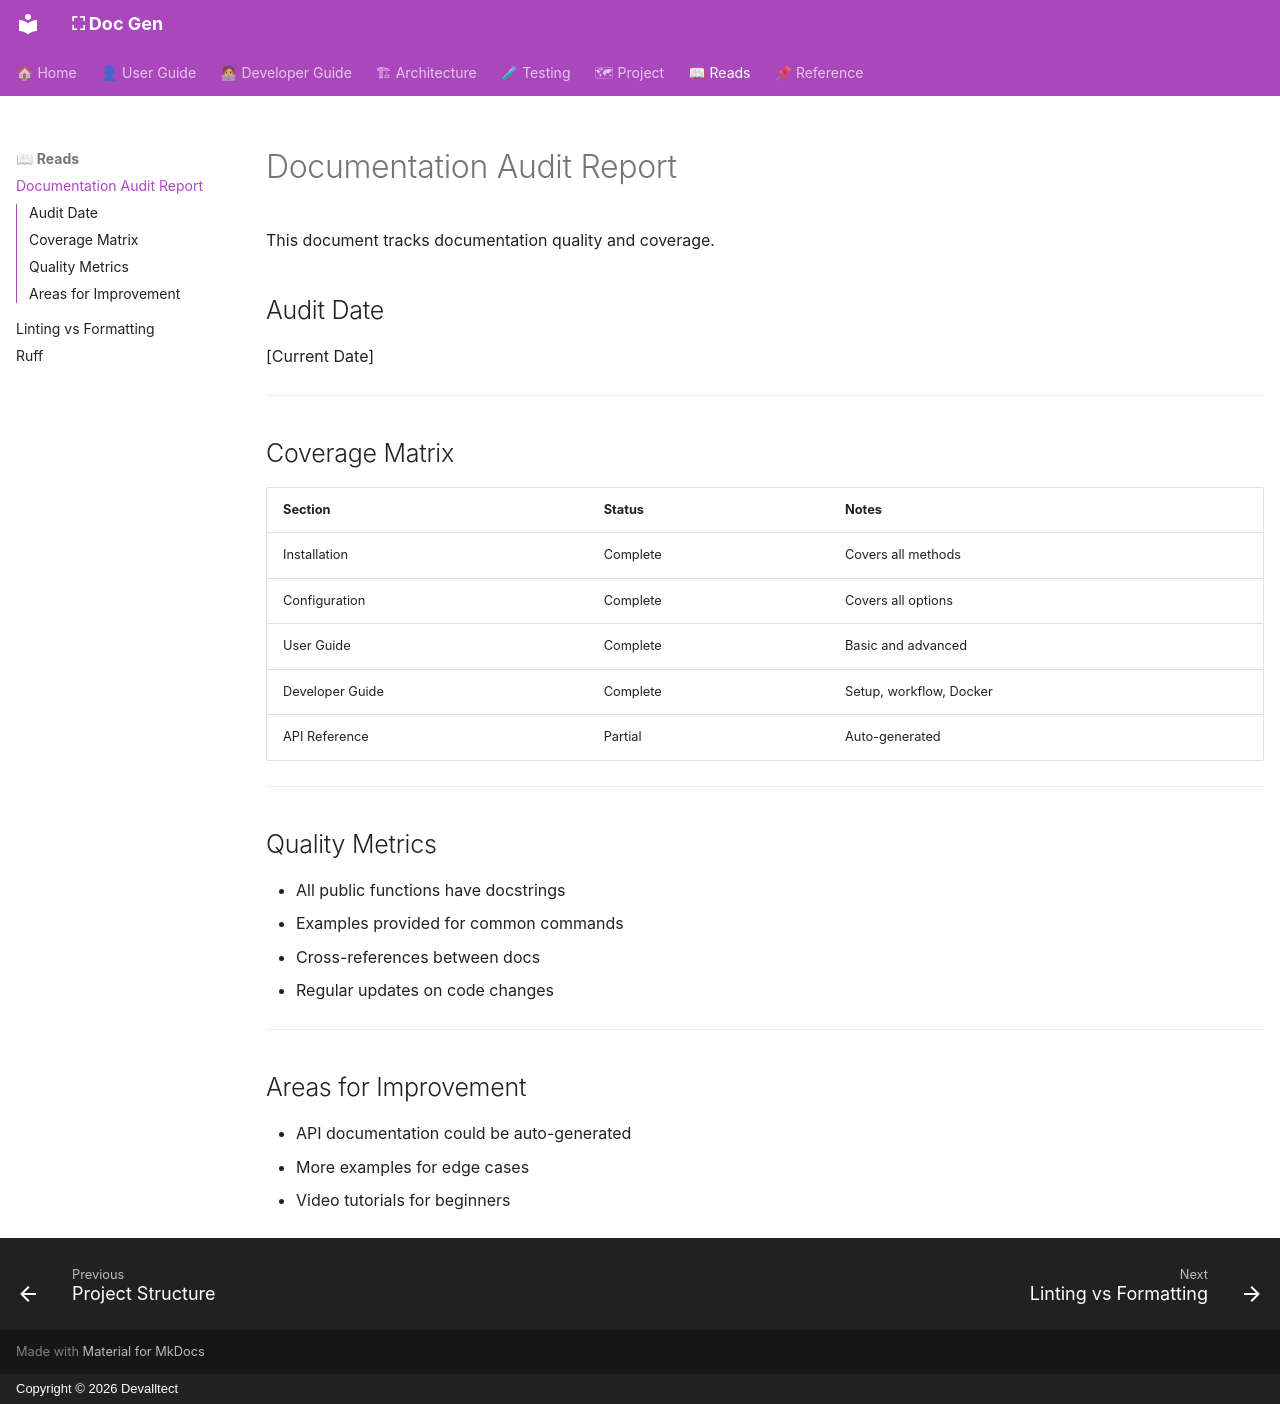

repository: devalltect00/Doc-Gen · page: reads/documentation-audit-report/index.html · generator: mkdocs · copyright: Copyright © 2026 Devalltect

<!-- docs/reads/documentation-audit-report.md -->

# Documentation Audit Report

This document tracks documentation quality and coverage.

## Audit Date

[Current Date]

---

## Coverage Matrix

| Section         | Status   | Notes                   |
| --------------- | -------- | ----------------------- |
| Installation    | Complete | Covers all methods      |
| Configuration   | Complete | Covers all options      |
| User Guide      | Complete | Basic and advanced      |
| Developer Guide | Complete | Setup, workflow, Docker |
| API Reference   | Partial  | Auto-generated          |

---

## Quality Metrics

- All public functions have docstrings
- Examples provided for common commands
- Cross-references between docs
- Regular updates on code changes

---

## Areas for Improvement

- API documentation could be auto-generated
- More examples for edge cases
- Video tutorials for beginners
